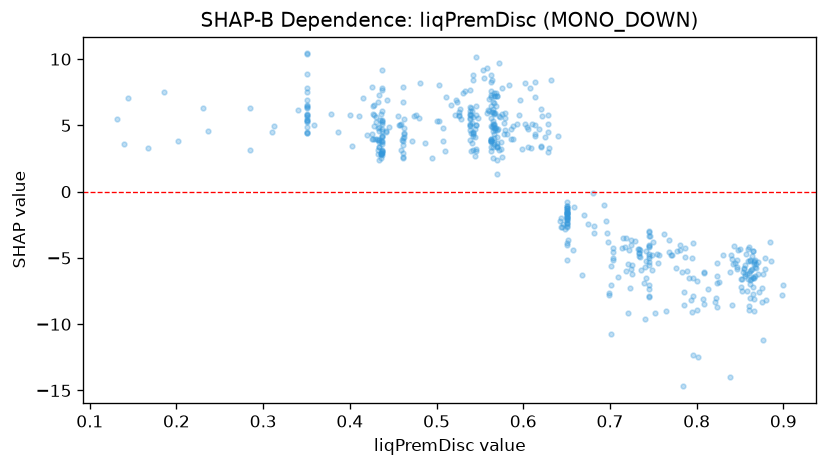

Source data for this figure (header and first rows):
feature_value, shap_value
0.186, 7.519
0.824, -5.412
0.877, -6.186
0.131, 5.488
0.544, 2.676
0.566, 3.634
0.312, 4.971
0.426, 4.344
0.236, 4.542
0.386, 4.533
0.35, 5.279
0.34, 6.178
0.456, 5.742
0.144, 7.048
0.35, 4.427
0.202, 3.8
0.231, 6.328
0.285, 6.303
0.437, 7.827
0.378, 5.84
0.42, 4.263
0.459, 5.073
0.65, -5.168
0.46, 3.89
0.539, 6.395
0.545, 6.431
0.563, 3.94
0.4, 5.812
0.285, 3.157
0.563, 3.84
0.542, 4.437
0.359, 5.025
0.428, 4.93
0.566, 5.927
0.35, 4.468
0.576, 2.612
0.31, 4.482
0.459, 3.138
0.565, 2.514
0.843, -4.114
0.608, 7.833
0.777, -4.444
0.863, -6.564
0.729, -3.685
0.745, -3.995
0.65, -1.595
0.848, -4.434
0.879, -5.037
0.621, 6.263
0.822, -8.027
0.542, 3.156
0.757, -4.792
0.593, 5.082
0.539, 5.816
0.732, -4.294
0.809, -6.085
0.867, -5.717
0.606, 4.754
0.703, -4.973
0.586, 3.985
... 468 more rows
